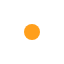
t = 0.00 s
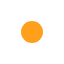
t = 0.25 s
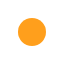
t = 0.50 s
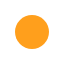
t = 0.75 s

The animated SVG that drew these frames (rendered in a browser with its animation timeline set to each time). Animation: 1 SMIL element (animate=1); one cycle of 1.00 s, repeats indefinitely.

<svg xmlns="http://www.w3.org/2000/svg" width="64" height="64">
  <circle id="bola" cx="32" cy="32" r="8" fill="#ff9f1c">
    <animate attributeName="r" from="8" to="20" dur="1s"
             repeatCount="indefinite" fill="freeze"/>
  </circle>
</svg>
